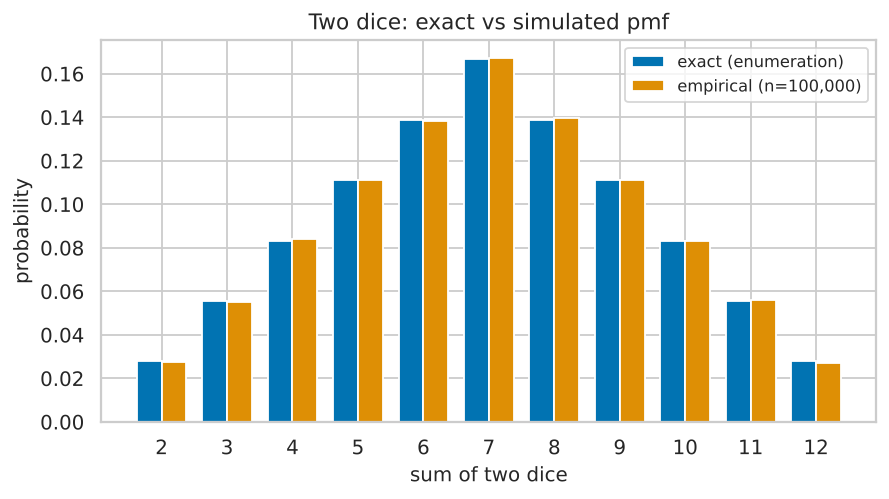

Values plotted in this chart, from the file beside it:
sum, exact (fraction), exact, empirical, abs_diff, std_error, diff_in_SE
2, 1/36, 0.02778, 0.02759, 0.0001878, 0.0005197, -0.3613
3, 1/18, 0.05556, 0.05528, 0.0002756, 0.0007244, -0.3804
4, 1/12, 0.08333, 0.08397, 0.0006367, 0.000874, 0.7284
5, 1/9, 0.1111, 0.1112, 4.888888888888998e-05, 0.0009938, 0.04919
6, 5/36, 0.1389, 0.1381, 0.0007889, 0.001094, -0.7214
7, 1/6, 0.1667, 0.1671, 0.0004433, 0.001179, 0.3762
8, 5/36, 0.1389, 0.1394, 0.0005511, 0.001094, 0.5039
9, 1/9, 0.1111, 0.111, 7.111111111110513e-05, 0.0009938, -0.07155
10, 1/12, 0.08333, 0.08304, 0.0002933, 0.000874, -0.3356
11, 1/18, 0.05556, 0.05602, 0.0004644, 0.0007244, 0.6412
12, 1/36, 0.02778, 0.02725, 0.0005278, 0.0005197, -1.016
